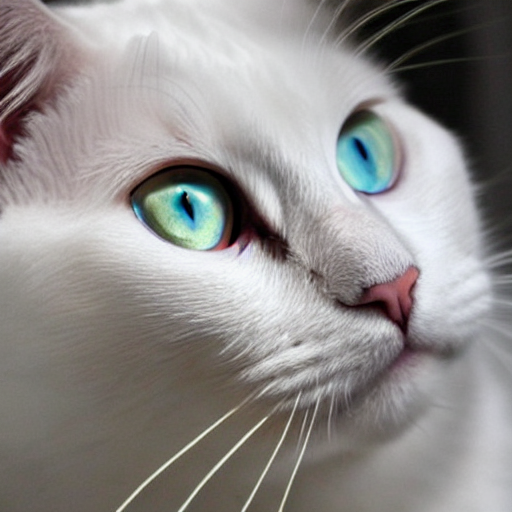
Generation parameters embedded in this image by AUTOMATIC1111 Stable Diffusion web UI or a fork of it (Forge, ...) (PNG 'parameters' text chunk):
white cat whit blue eyes
Steps: 50, Sampler: DDIM, CFG scale: 10, Seed: 3265180857, Size: 512x512, Model hash: ef705f43, Batch size: 2, Batch pos: 1